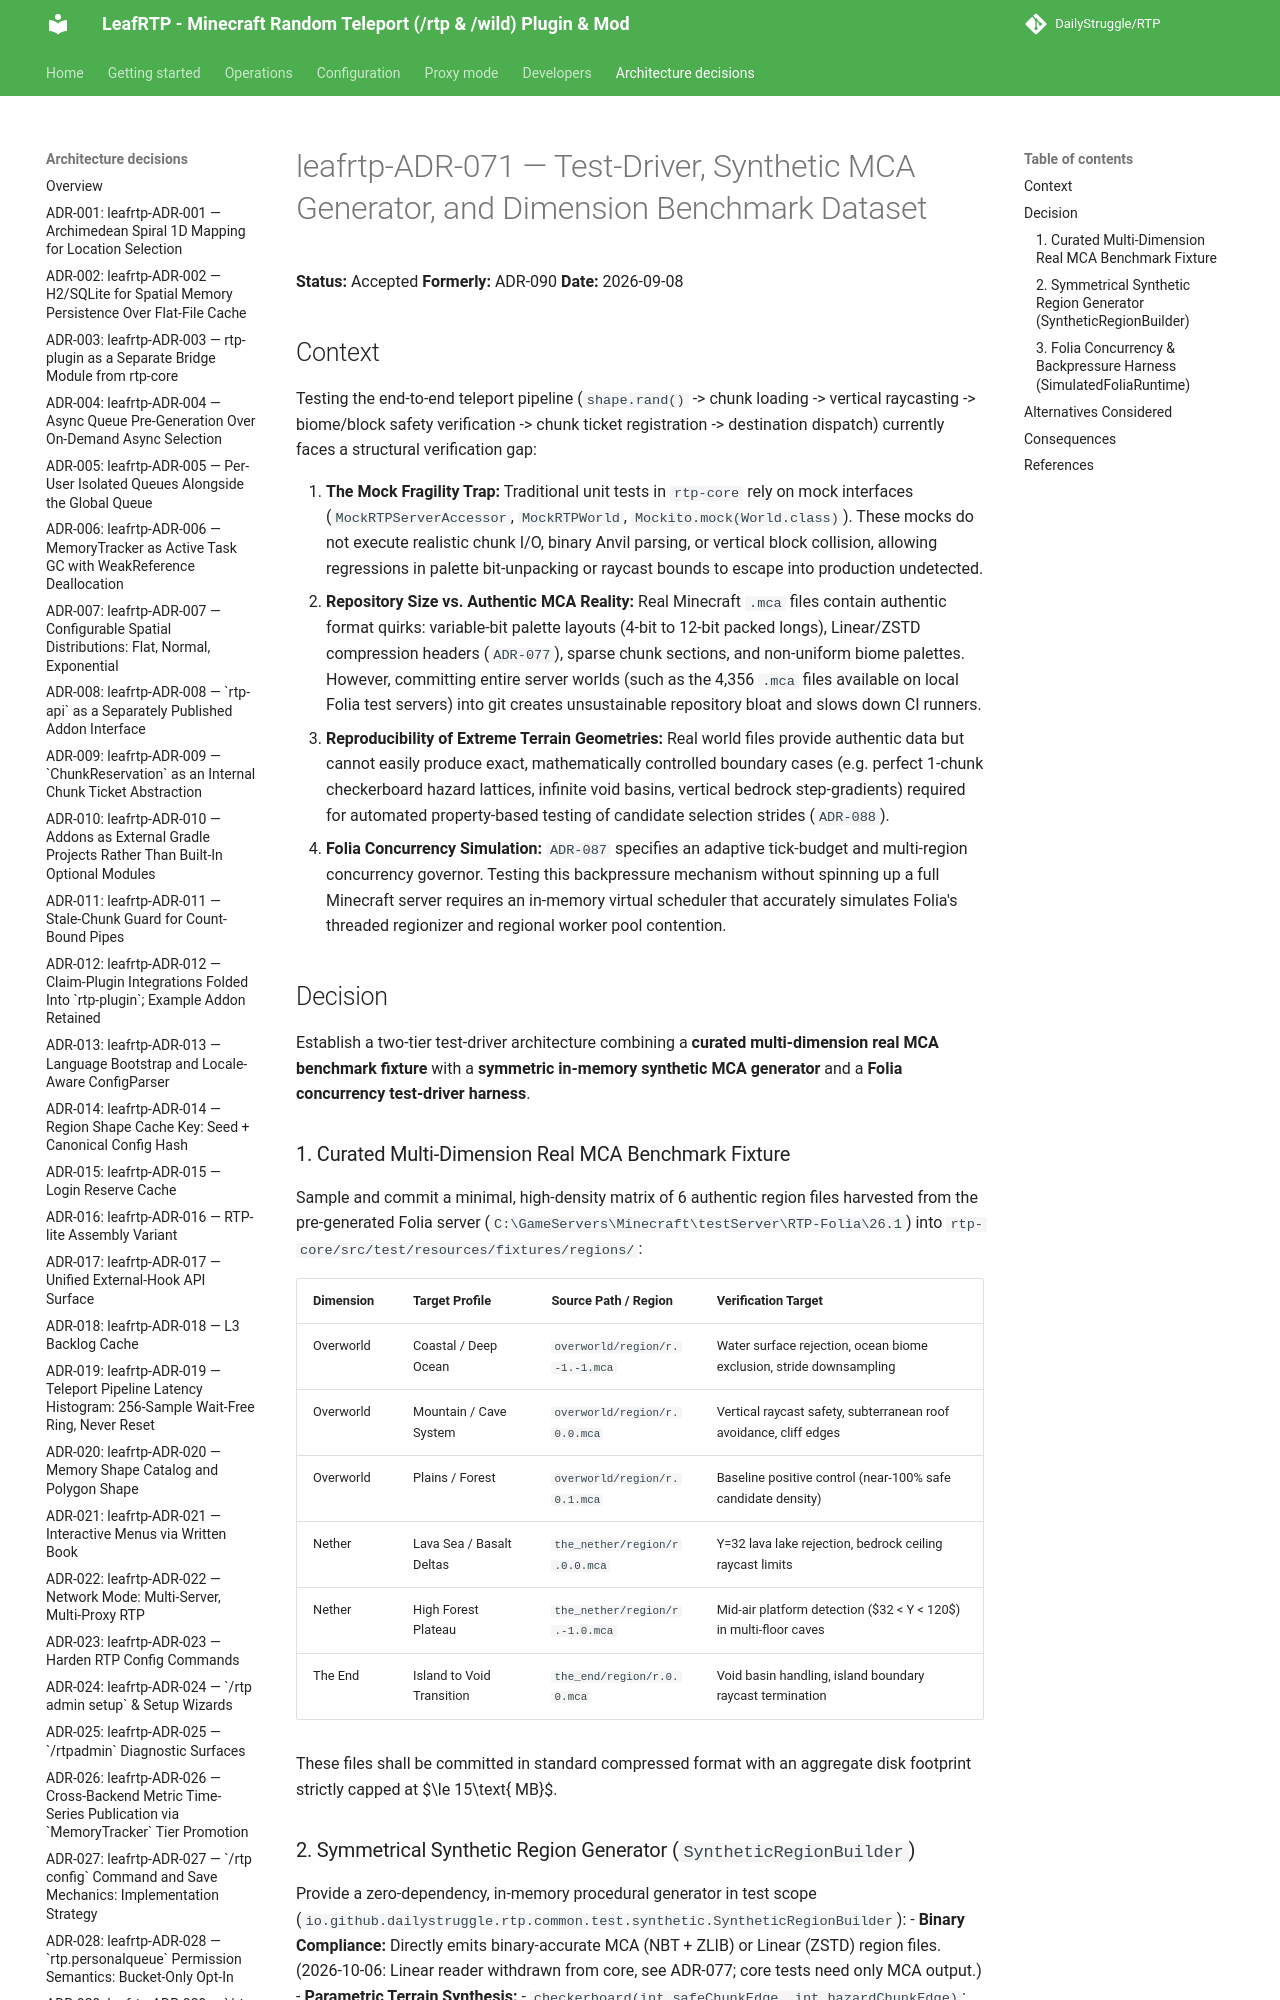

repository: DailyStruggle/RTP · page: adr/leafrtp-ADR-071-test-driver-and-synthetic-mca-architecture/index.html · generator: mkdocs

# leafrtp-ADR-071 — Test-Driver, Synthetic MCA Generator, and Dimension Benchmark Dataset

**Status:** Accepted
**Formerly:** ADR-090
**Date:** 2026-09-08

## Context

Testing the end-to-end teleport pipeline (`shape.rand()` -> chunk loading -> vertical raycasting -> biome/block safety verification -> chunk ticket registration -> destination dispatch) currently faces a structural verification gap:

1. **The Mock Fragility Trap:** Traditional unit tests in `rtp-core` rely on mock interfaces (`MockRTPServerAccessor`, `MockRTPWorld`, `Mockito.mock(World.class)`). These mocks do not execute realistic chunk I/O, binary Anvil parsing, or vertical block collision, allowing regressions in palette bit-unpacking or raycast bounds to escape into production undetected.
2. **Repository Size vs. Authentic MCA Reality:** Real Minecraft `.mca` files contain authentic format quirks: variable-bit palette layouts (4-bit to 12-bit packed longs), Linear/ZSTD compression headers (`ADR-077`), sparse chunk sections, and non-uniform biome palettes. However, committing entire server worlds (such as the 4,356 `.mca` files available on local Folia test servers) into git creates unsustainable repository bloat and slows down CI runners.
3. **Reproducibility of Extreme Terrain Geometries:** Real world files provide authentic data but cannot easily produce exact, mathematically controlled boundary cases (e.g. perfect 1-chunk checkerboard hazard lattices, infinite void basins, vertical bedrock step-gradients) required for automated property-based testing of candidate selection strides (`ADR-088`).
4. **Folia Concurrency Simulation:** `ADR-087` specifies an adaptive tick-budget and multi-region concurrency governor. Testing this backpressure mechanism without spinning up a full Minecraft server requires an in-memory virtual scheduler that accurately simulates Folia's threaded regionizer and regional worker pool contention.
